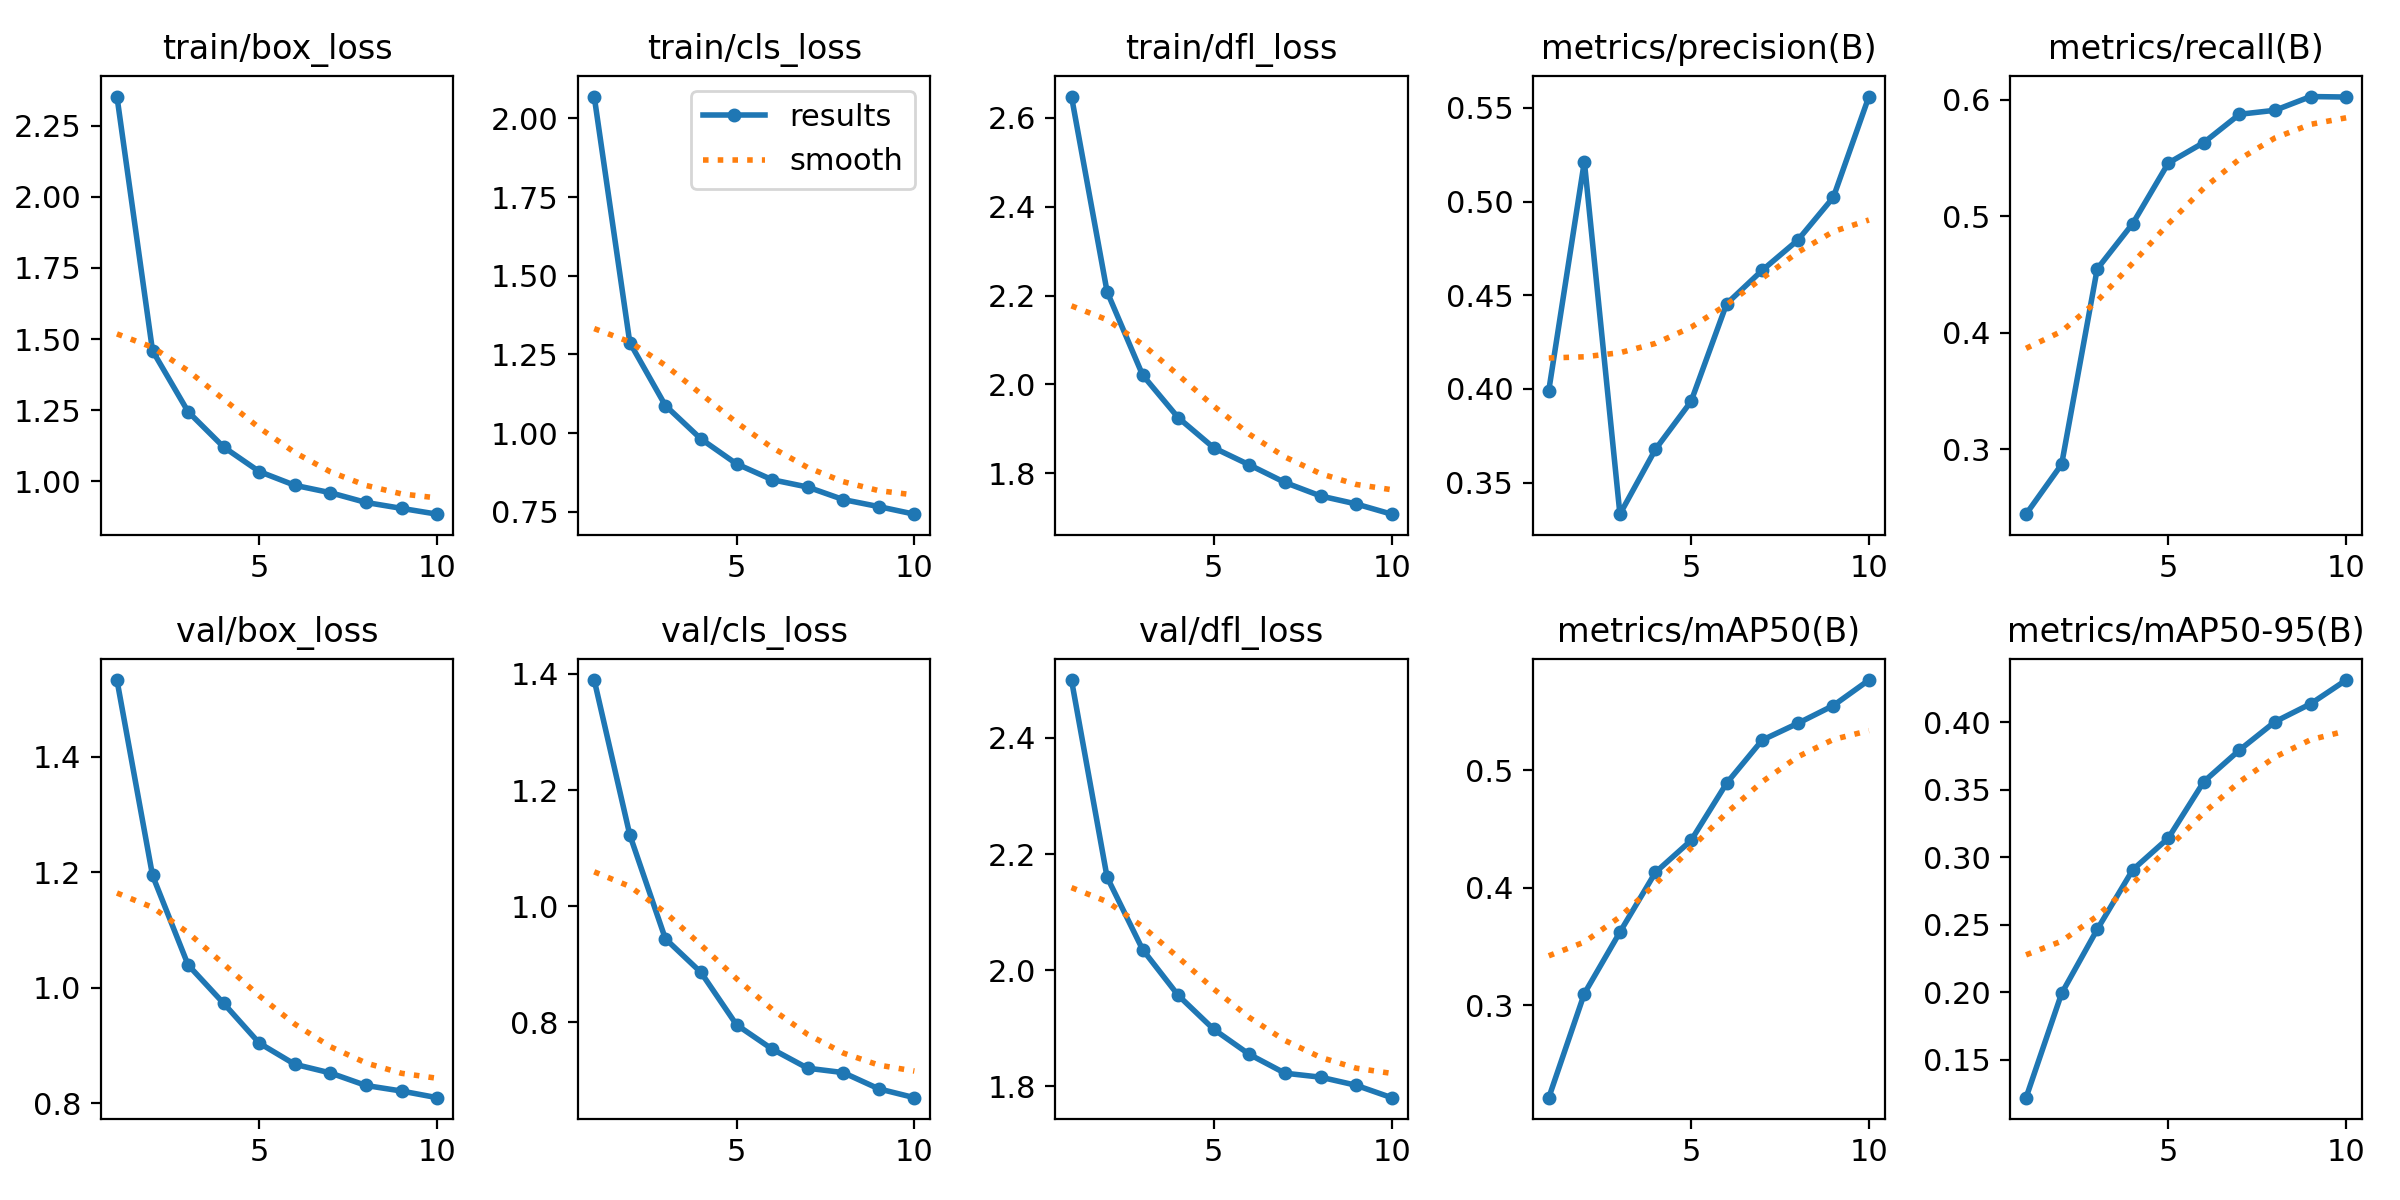

Source data for this figure (header and first rows):
epoch, time, train/box_loss, train/cls_loss, train/dfl_loss, metrics/precision(B), metrics/recall(B), metrics/mAP50(B), metrics/mAP50-95(B), val/box_loss, val/cls_loss, val/dfl_loss, lr/pg0, lr/pg1, lr/pg2
1, 334.5, 2.353, 2.069, 2.648, 0.3991, 0.2442, 0.2211, 0.122, 1.533, 1.389, 2.5, 0.07001, 0.003332, 0.003332
2, 660.6, 1.459, 1.288, 2.209, 0.5214, 0.2869, 0.3098, 0.1993, 1.194, 1.123, 2.16, 0.03935, 0.006005, 0.006005
3, 982.1, 1.245, 1.088, 2.021, 0.3331, 0.4548, 0.3622, 0.2467, 1.039, 0.944, 2.035, 0.008034, 0.008019, 0.008019
4, 1303, 1.12, 0.9816, 1.925, 0.3678, 0.4938, 0.4132, 0.2909, 0.9728, 0.8861, 1.957, 0.00703, 0.00703, 0.00703
5, 1622, 1.034, 0.9025, 1.857, 0.3933, 0.5458, 0.4403, 0.3144, 0.904, 0.7959, 1.898, 0.00604, 0.00604, 0.00604
6, 1942, 0.9856, 0.8521, 1.819, 0.4454, 0.5635, 0.4891, 0.3562, 0.8672, 0.7541, 1.855, 0.00505, 0.00505, 0.00505
7, 2262, 0.9596, 0.8288, 1.779, 0.4633, 0.5877, 0.5258, 0.3796, 0.8522, 0.7211, 1.823, 0.00406, 0.00406, 0.00406
8, 2582, 0.9253, 0.789, 1.749, 0.4794, 0.5911, 0.5401, 0.4006, 0.8305, 0.7136, 1.816, 0.00307, 0.00307, 0.00307
9, 2901, 0.9045, 0.7666, 1.731, 0.5023, 0.6029, 0.5553, 0.4138, 0.8209, 0.6856, 1.802, 0.00208, 0.00208, 0.00208
10, 3221, 0.8841, 0.7426, 1.708, 0.5561, 0.6025, 0.577, 0.4314, 0.8094, 0.6704, 1.78, 0.00109, 0.00109, 0.00109
